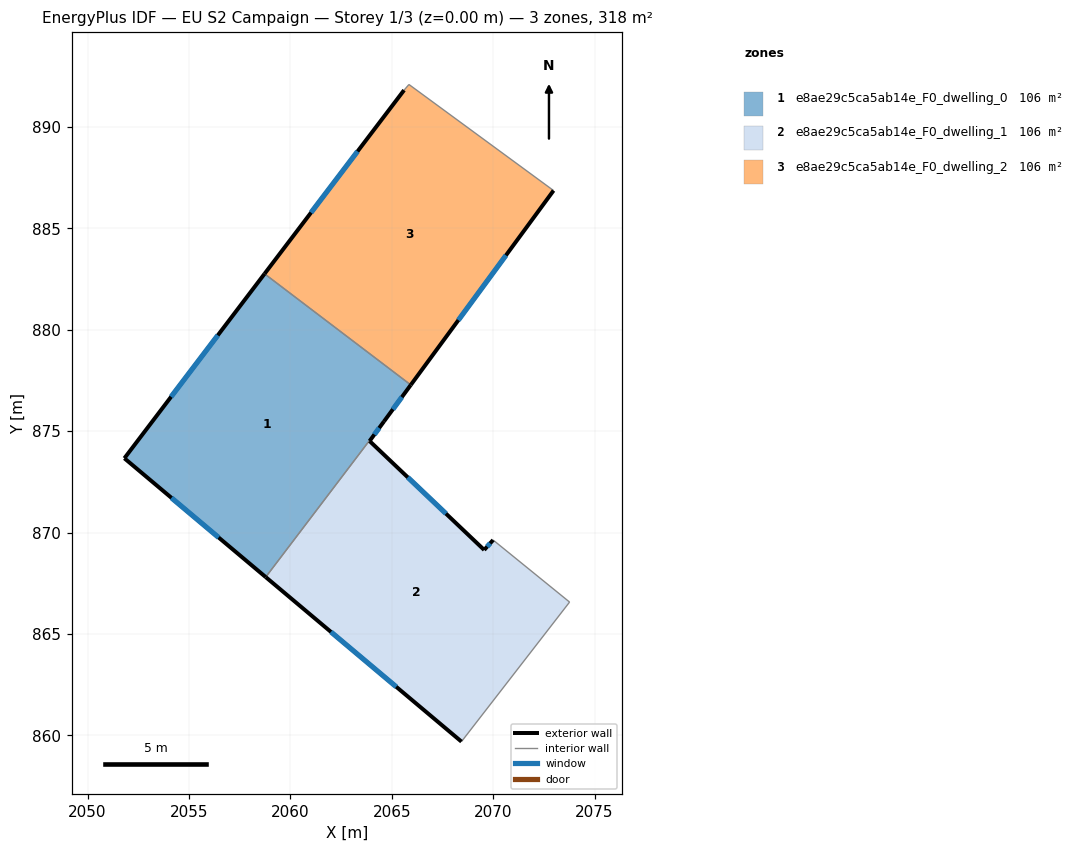
=== STOREY PLAN SPEC (per zone: floor XY polygon, exterior-wall plan segments, windows/doors) ===
zone 1: e8ae29c5ca5ab14e_F0_dwelling_0  (105.9 m²)
  floor: (2065.94, 877.28) (2064.61, 875.48) (2058.79, 867.80) (2051.82, 873.66) (2058.73, 882.76)
  exterior wall: (2051.82, 873.66) – (2058.79, 867.80)  [9.1 m]
    window: (2054.14, 871.71) – (2056.46, 869.76)  [3.0 m²]
  exterior wall: (2058.73, 882.76) – (2051.82, 873.66)  [11.4 m]
    window: (2056.42, 879.72) – (2054.12, 876.69)  [3.8 m²]
  exterior wall: (2064.61, 875.48) – (2065.94, 877.28)  [2.2 m]
    window: (2065.06, 876.08) – (2065.50, 876.68)  [0.7 m²]
  interior walls: 2
zone 2: e8ae29c5ca5ab14e_F0_dwelling_1  (105.9 m²)
  floor: (2070.00, 869.63) (2073.77, 866.57) (2068.44, 859.69) (2058.79, 867.80) (2064.61, 875.48) (2063.91, 874.51) (2069.56, 869.14)
  exterior wall: (2070.00, 869.63) – (2069.56, 869.14)  [0.7 m]
    window: (2069.85, 869.47) – (2069.70, 869.30)  [0.2 m²]
  exterior wall: (2058.79, 867.80) – (2068.44, 859.69)  [12.6 m]
    window: (2062.00, 865.10) – (2065.22, 862.39)  [4.2 m²]
  exterior wall: (2063.91, 874.51) – (2064.61, 875.48)  [1.2 m]
    window: (2064.14, 874.83) – (2064.38, 875.16)  [0.4 m²]
  exterior wall: (2069.56, 869.14) – (2063.91, 874.51)  [7.8 m]
    window: (2067.67, 870.93) – (2065.79, 872.72)  [2.6 m²]
  interior walls: 3
zone 3: e8ae29c5ca5ab14e_F0_dwelling_2  (105.9 m²)
  floor: (2072.98, 886.86) (2065.94, 877.28) (2058.73, 882.76) (2065.61, 891.81) (2065.85, 892.09)
  exterior wall: (2065.94, 877.28) – (2072.98, 886.86)  [11.9 m]
    window: (2068.28, 880.47) – (2070.63, 883.67)  [4.0 m²]
  exterior wall: (2065.61, 891.81) – (2058.73, 882.76)  [11.4 m]
    window: (2063.31, 888.79) – (2061.02, 885.77)  [3.8 m²]
  interior walls: 3

=== DERIVED (storey summary) ===
Building: EU S2 Campaign
Storey: 1 of 3  (floor level z = 0.00 m)
Storey gross floor area: 317.6 m²
Zones on this storey: 3
  - e8ae29c5ca5ab14e_F0_dwelling_0: floor 105.9 m²; exterior wall 22.8 m (68.3 m²); 3 window(s) 7.6 m²; WWR 11.1%
  - e8ae29c5ca5ab14e_F0_dwelling_1: floor 105.9 m²; exterior wall 22.3 m (66.8 m²); 4 window(s) 7.4 m²; WWR 11.1%
  - e8ae29c5ca5ab14e_F0_dwelling_2: floor 105.9 m²; exterior wall 23.3 m (69.8 m²); 2 window(s) 7.8 m²; WWR 11.1%
Zone adjacency (shared interzone walls):
  - e8ae29c5ca5ab14e_F0_dwelling_0 ↔ e8ae29c5ca5ab14e_F0_dwelling_1
  - e8ae29c5ca5ab14e_F0_dwelling_0 ↔ e8ae29c5ca5ab14e_F0_dwelling_2